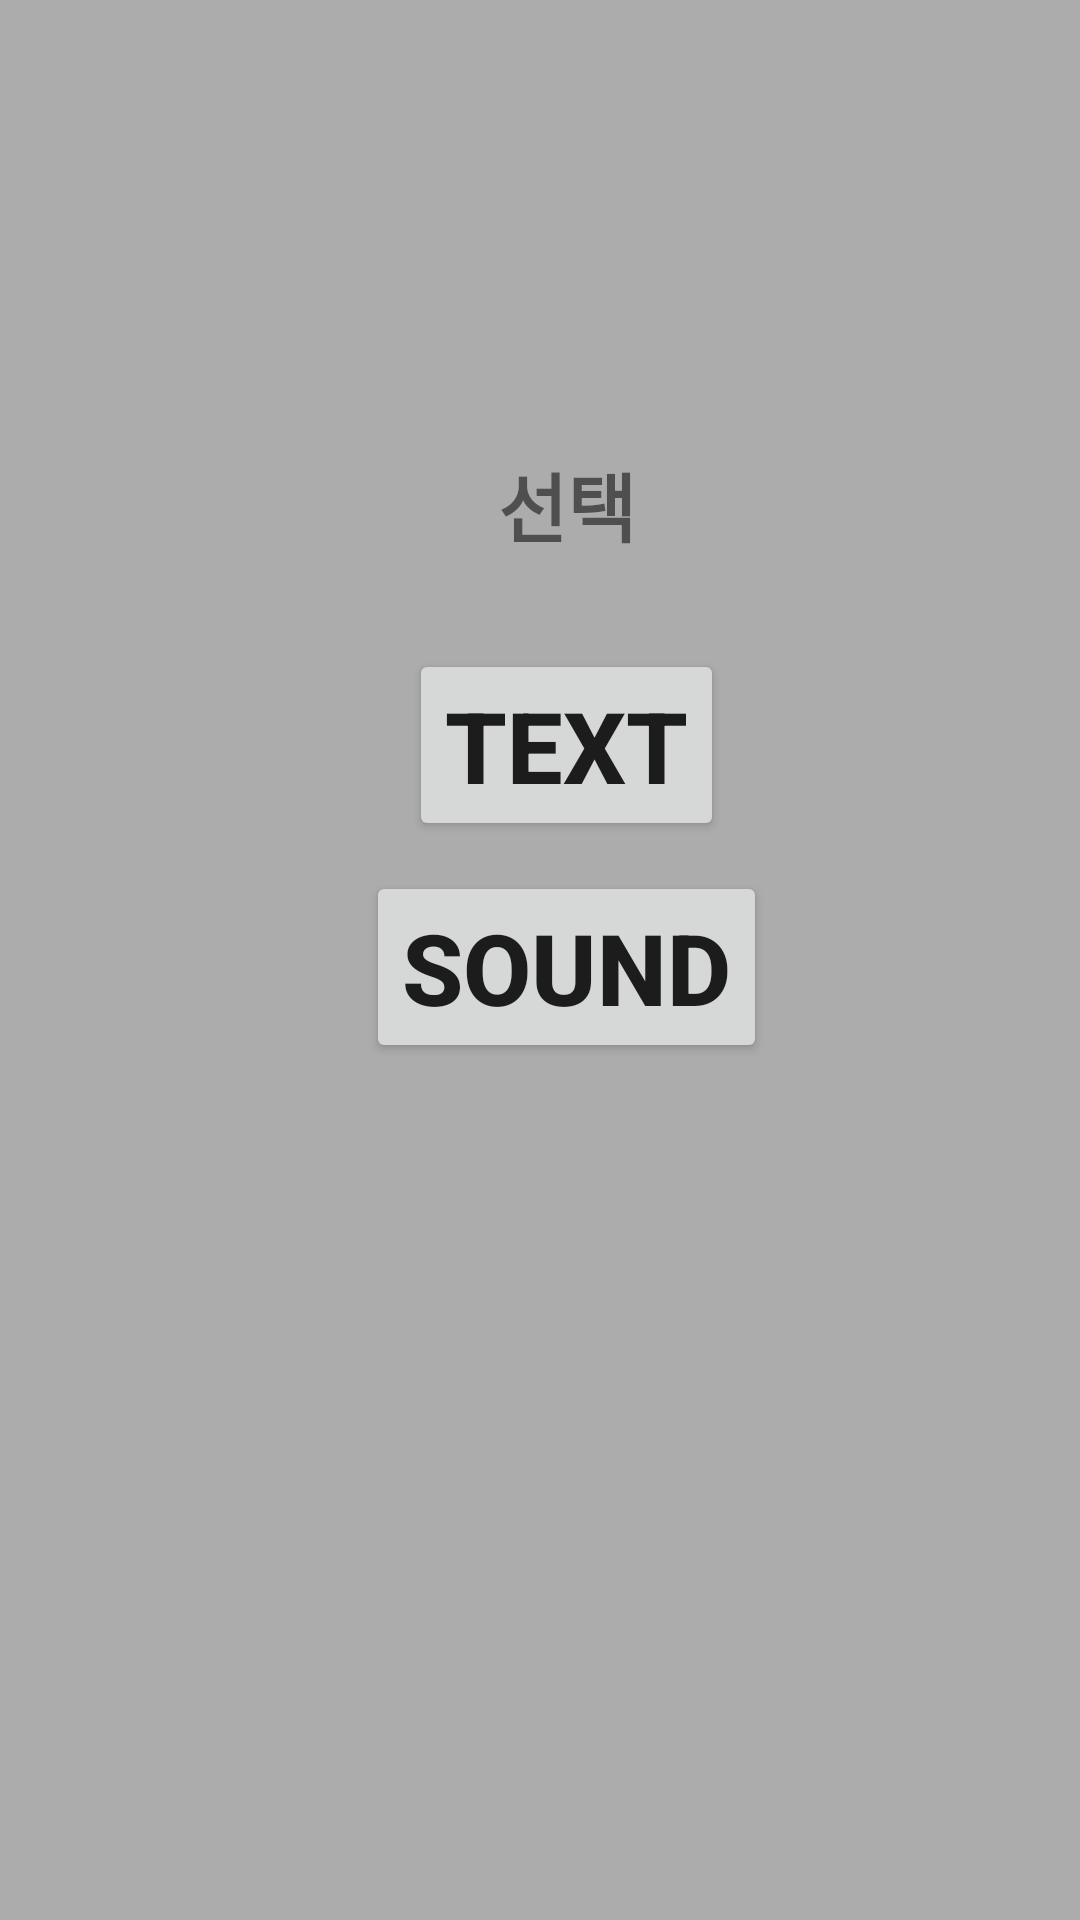

Reconstruct the res/layout file that produces this screen, plus the resources it refers to.
<!-- AndroidManifest.xml: application theme myTheme -->
<!-- res/layout/choose_txtsound.xml -->
<?xml version="1.0" encoding="utf-8"?>
<androidx.constraintlayout.widget.ConstraintLayout xmlns:android="http://schemas.android.com/apk/res/android"
    xmlns:app="http://schemas.android.com/apk/res-auto"
    xmlns:tools="http://schemas.android.com/tools"
    android:layout_width="match_parent"
    android:layout_height="match_parent"
    android:background="@drawable/gray"
    tools:context=".MainActivity">

    <LinearLayout
        android:layout_width="match_parent"
        android:layout_height="match_parent"
        android:layout_marginTop="150dp"
        android:layout_marginLeft="48dp"
        android:layout_marginRight="30dp"
        android:layout_marginBottom="30dp"
        android:orientation="vertical">

        <TextView
            android:id="@+id/choosetext"
            android:layout_width="match_parent"
            android:layout_height="wrap_content"
            android:layout_marginBottom="20dp"
            android:text="선택"
            android:textStyle="bold"
            android:textSize="25dp"
            android:textAlignment="center"
            android:gravity="center_horizontal" />


        <Button
            android:id="@+id/textbutton"
            android:layout_width="wrap_content"
            android:layout_height="wrap_content"
            android:layout_gravity="center"
            android:layout_marginTop="10dp"
            android:text="text"
            android:textSize="33dp"
            android:textStyle="bold" />


        <Button
            android:id="@+id/soundbutton"
            android:layout_width="wrap_content"
            android:layout_height="wrap_content"
            android:layout_gravity="center"
            android:layout_marginTop="10dp"
            android:text="sound"
            android:textSize="33dp"
            android:textStyle="bold" />

    </LinearLayout>

</androidx.constraintlayout.widget.ConstraintLayout>
<!-- resources referenced by this layout -->
<resources>
  <!-- drawable gray: png bitmap (drawable, 315 bytes) -->
  <style name="myTheme" parent="Theme.AppCompat.Light.DarkActionBar">
          <item name="windowNoTitle">true</item>
          <item name="windowActionBar">false</item>
          <item name="colorPrimaryVariant">@color/black</item>
      </style>
  <color name="black">#FF000000</color>
</resources>
